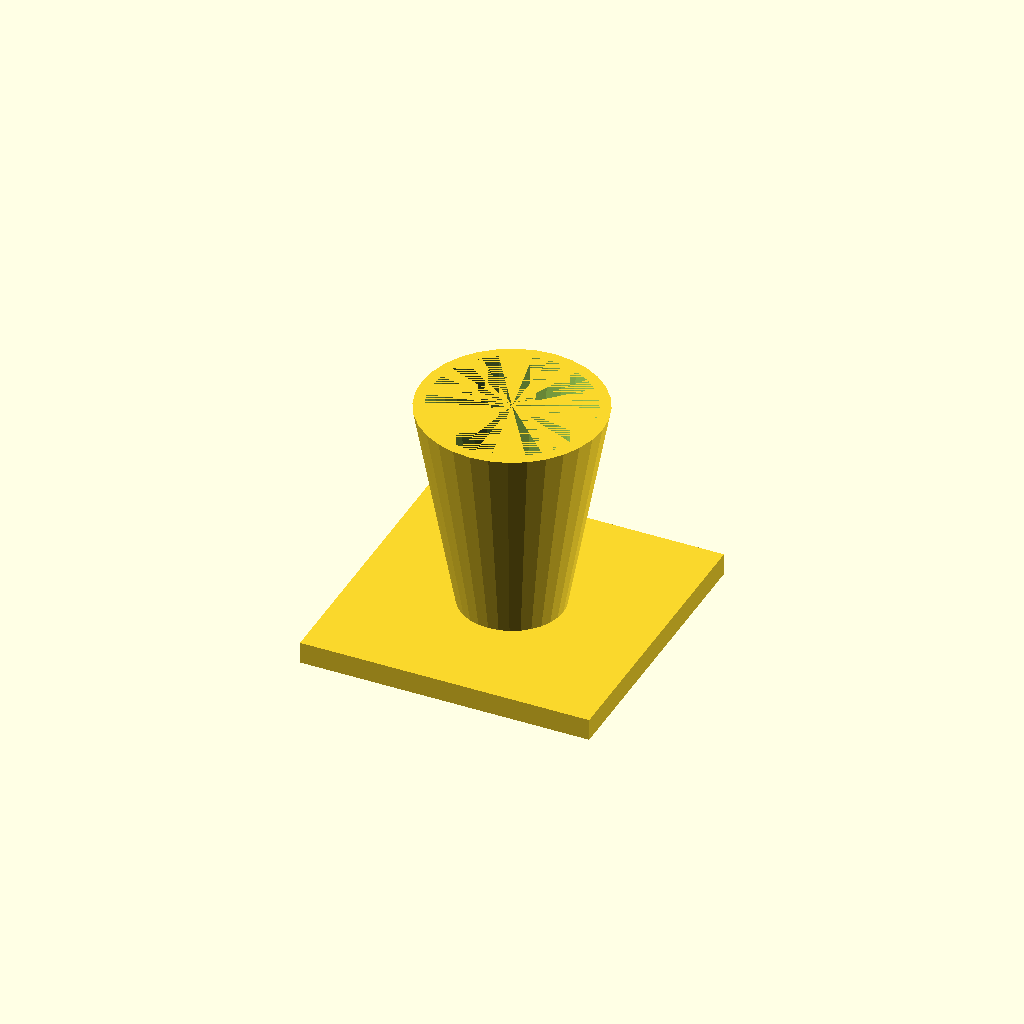
Cell 1: rendered with the file's own defaults.
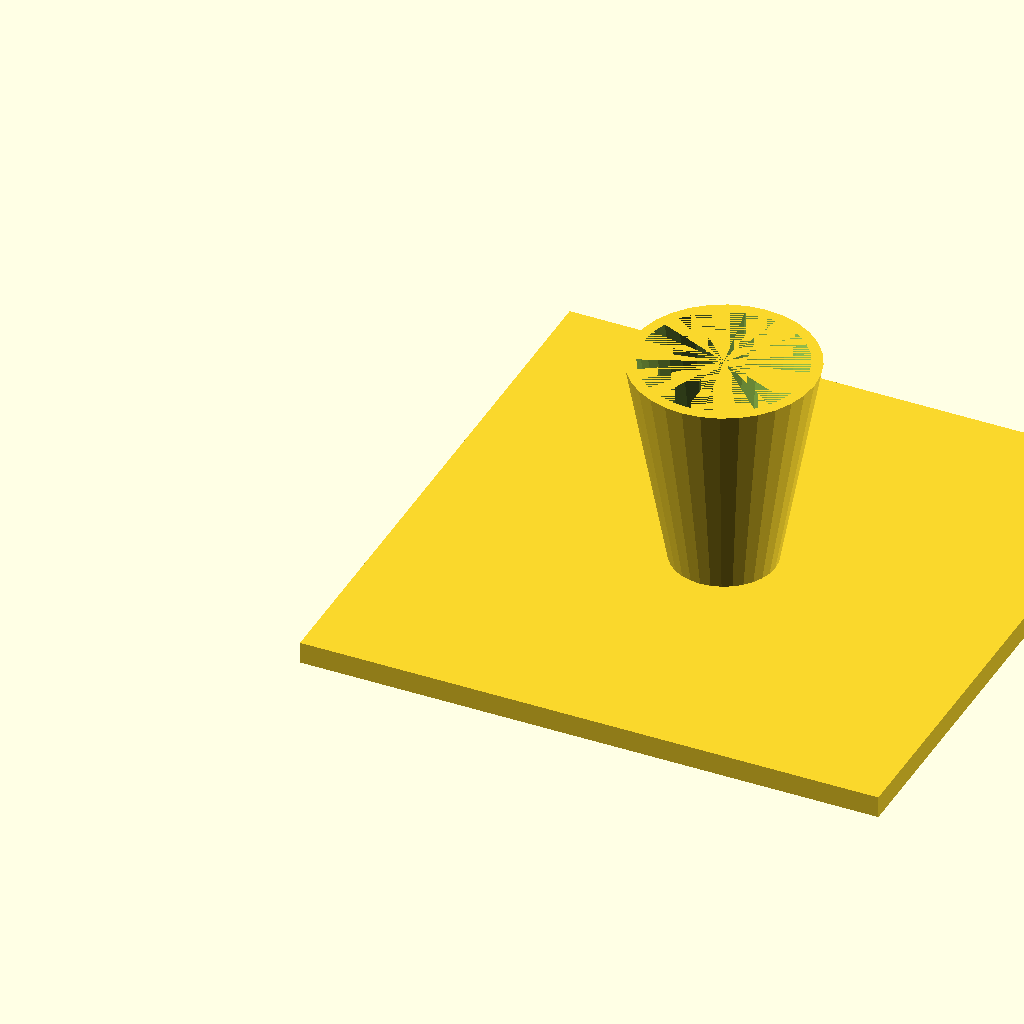
Cell 2: the same model with fl = 160.
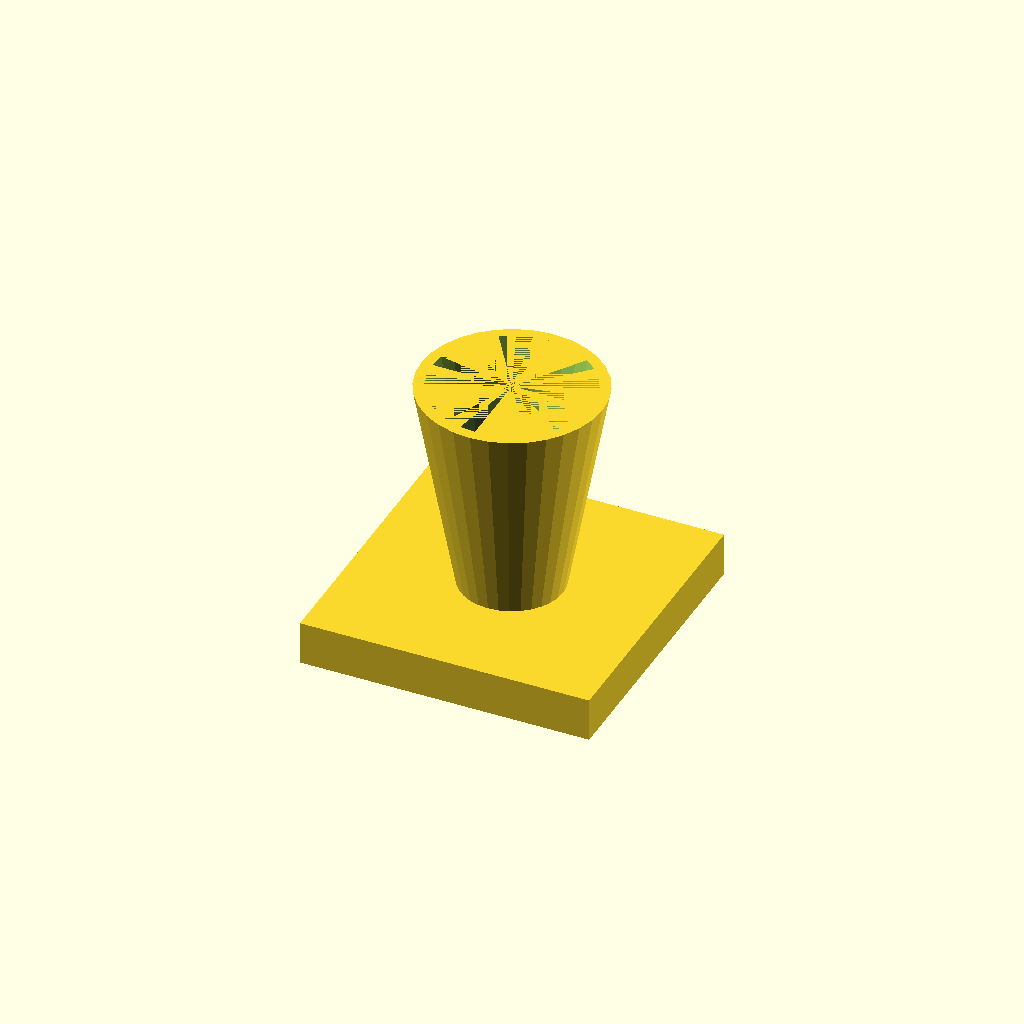
Cell 3: the same model with fl_t = 12.
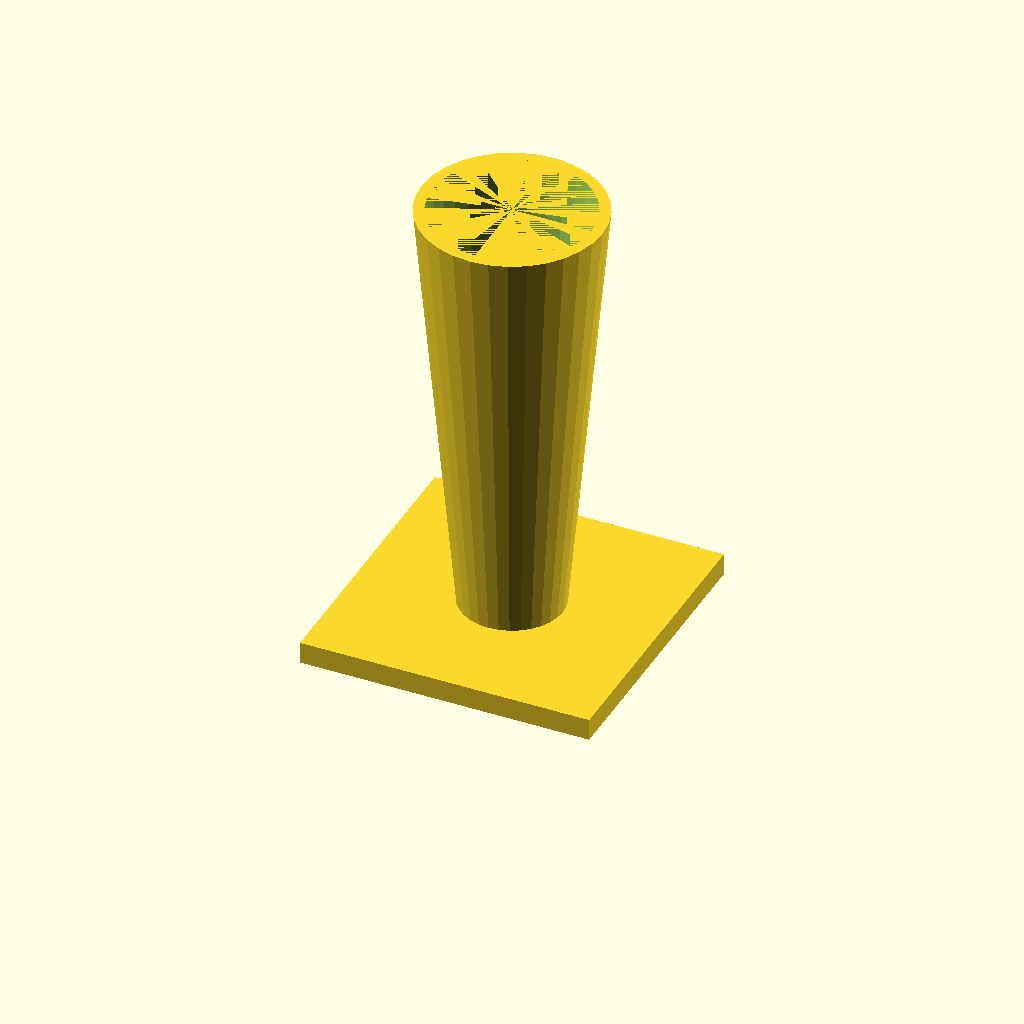
Cell 4: cone_h = 120 (everything else at default).
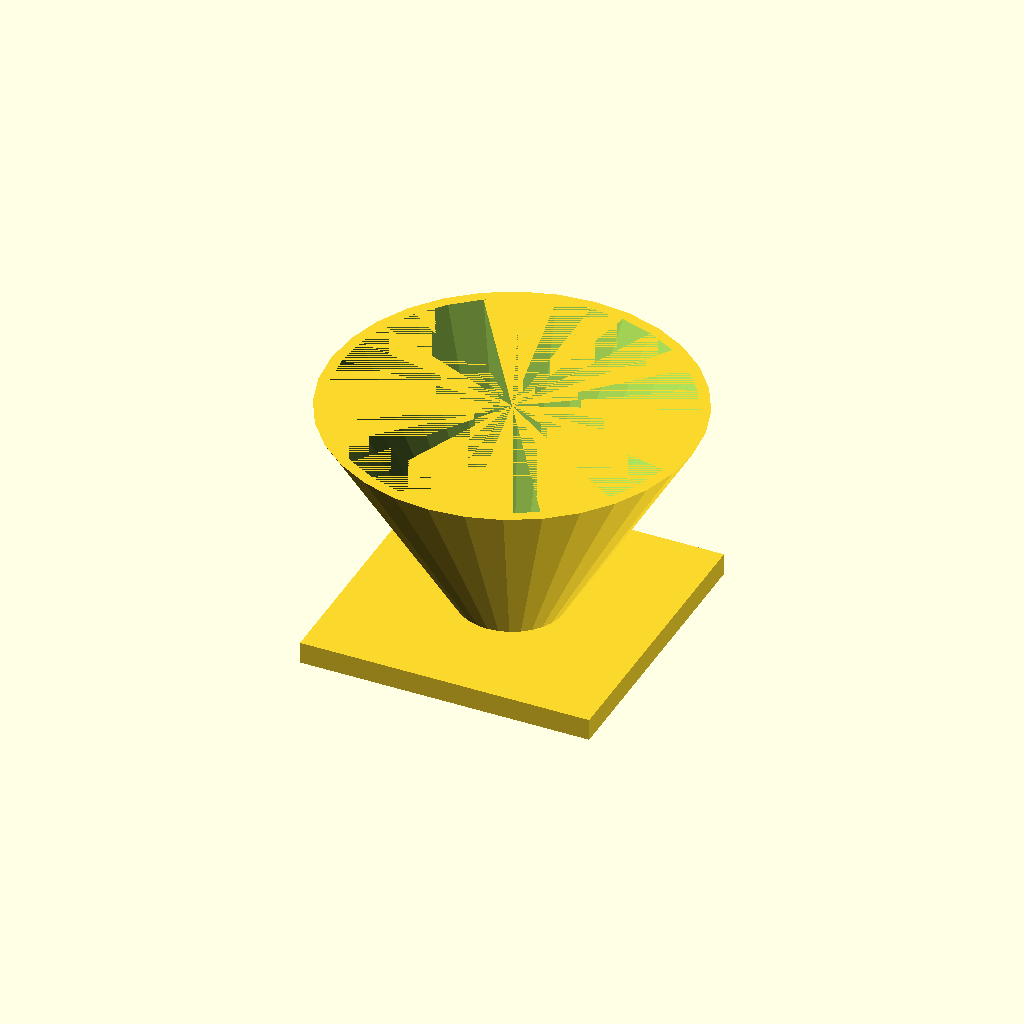
Cell 5: top_d = 100 (everything else at default).
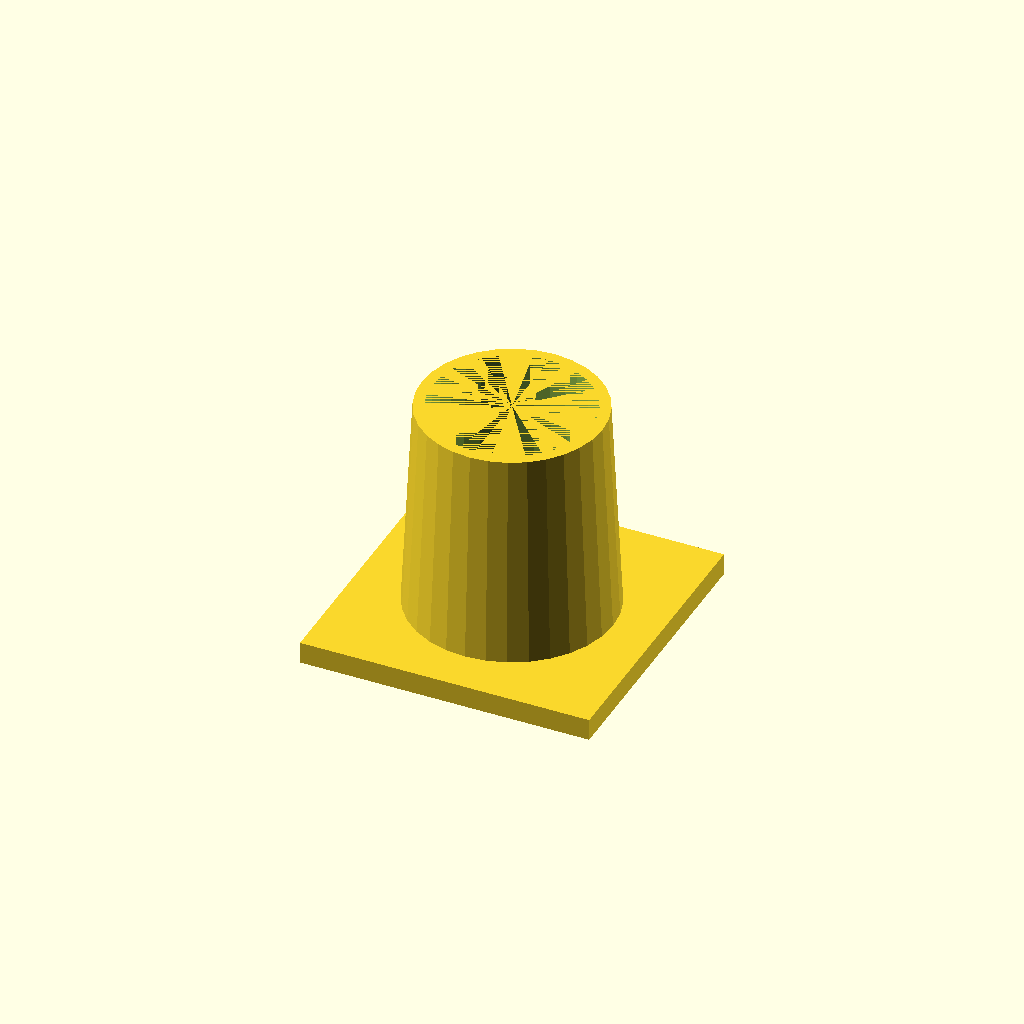
Cell 6: bot_d = 56 (everything else at default).
One fixed orthographic camera (rotation 55°, 0°, 25°; colour scheme Cornfield) for every cell.
Source of the model, optional_data/data/solid3/hopper/part_0044.scad:
$fn = 32;

// ----------------------------------------------------------------------
// Hopper: funnel with square flange
// ----------------------------------------------------------------------

// --- parameters (mm) ---
fl = 80;                  // flange side, X and Y
fl_t = 6;                 // flange thickness
cone_h = 60;              // cone height above the flange
top_d = 50;               // cone mouth diameter
bot_d = 28;               // cone spout diameter
wall = 3;                 // cone wall thickness

bore_d = bot_d - 2 * wall;  // spout bore diameter
total_h = fl_t + cone_h - 1;  // overall height

difference() {
  union() {
    cube([fl, fl, fl_t]);
    translate([fl / 2, fl / 2, fl_t - 1])
      cylinder(h = cone_h, d1 = bot_d, d2 = top_d);
  }
  translate([fl / 2, fl / 2, fl_t - 2])
    cylinder(h = cone_h + 1, d1 = bore_d, d2 = top_d - 2 * wall);
}
Parameter table extracted from the source (name, type, default, range or options):
fl: number, default 80
fl_t: number, default 6
cone_h: number, default 60
top_d: number, default 50
bot_d: number, default 28
wall: number, default 3
